Run: headless pygame with SDL's dummy video driver; simulated clock (each Clock.tick advances the game by its frame time, no real sleeping); random seed 0; keys injected as events and as key.get_pressed() state; no mouse input.
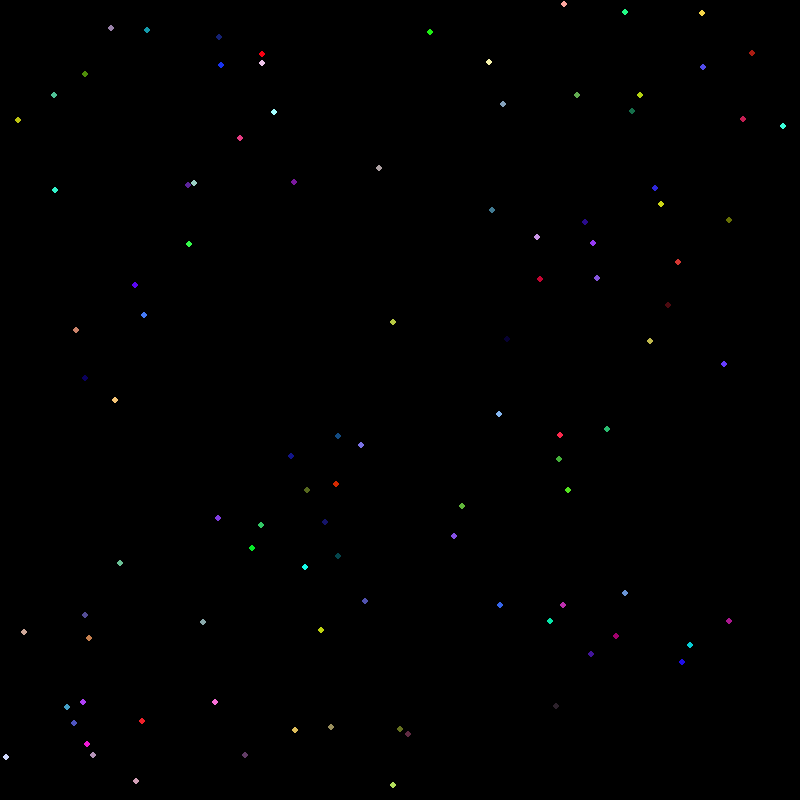
Frame 1 of 4 · flips 1–60 · no input
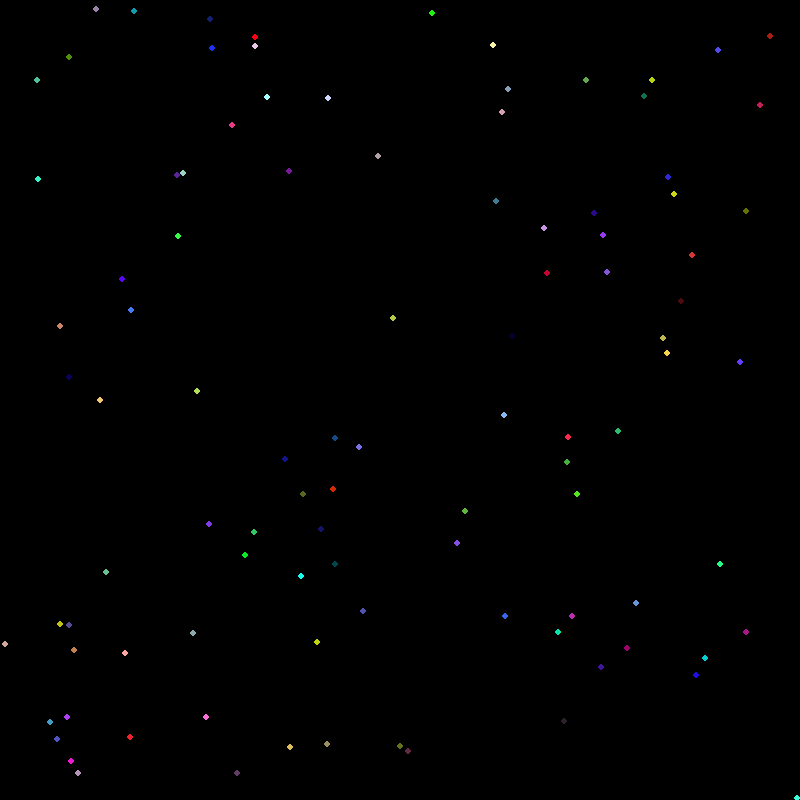
Frame 2 of 4 · flips 61–180 · tapped SPACE, RETURN · held RIGHT (→), D
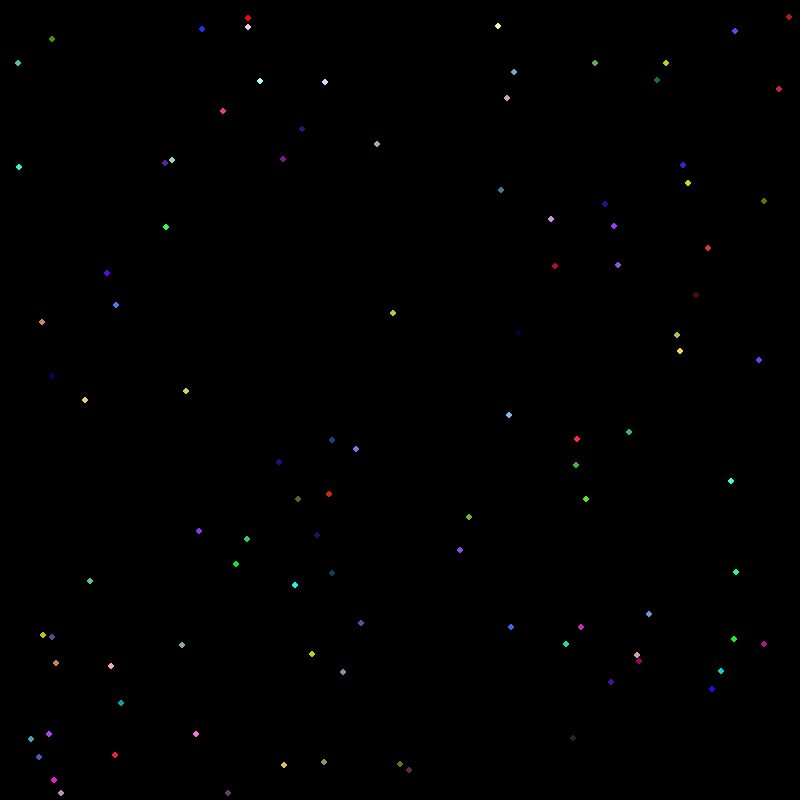
Frame 3 of 4 · flips 181–300 · held DOWN (↓), S
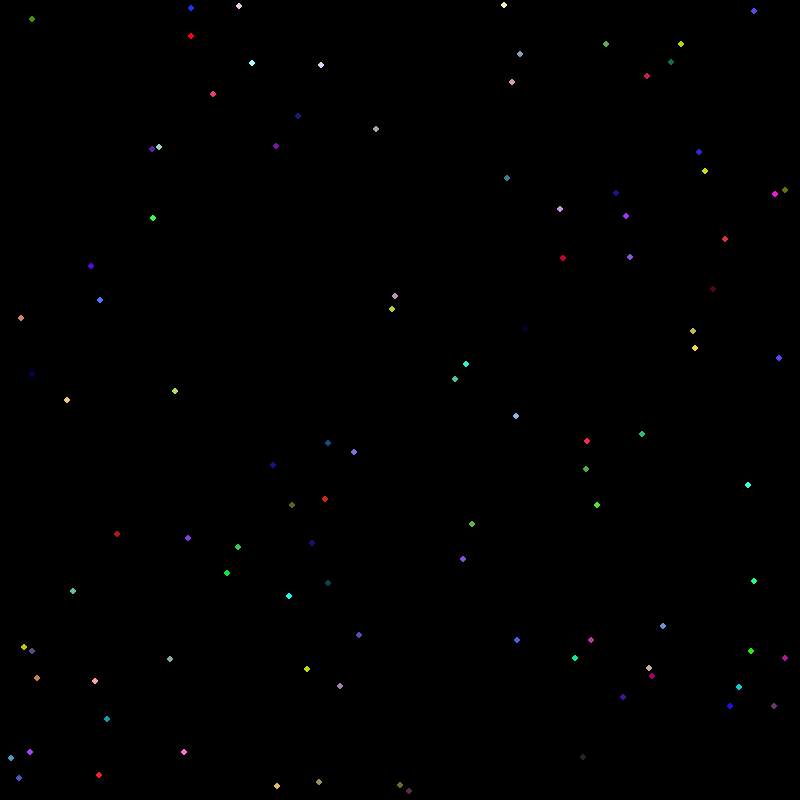
Frame 4 of 4 · flips 301–420 · held LEFT (←), A, UP (↑), W

The pygame program that drew these frames:

import pygame
import random

screen_width = screen_height = 800

pygame.init()
screen = pygame.display.set_mode((screen_width, screen_height))
done = False

number_of_stars = 100
speed = 0.1
stars = [] # К списку не нужны ключи и, в отличии от кортежа его можно изменять

def new_star() -> list:
    star = [random.randint(-screen_width // 2, screen_width // 2),
            random.randint(-screen_height // 2, screen_height // 2), 256, 10]
    return star

for i in range(0, number_of_stars):
    stars.append(new_star())

star_colors = [(random.randint(0, 255), random.randint(0, 255),
                random.randint(0, 255)) for _ in range(number_of_stars)] # создаёт список кортежей из трёх чисел в коллечестве number_of_stars
color_change_time = 1  # Частота изменения цвета в секундах
last_color_change = pygame.time.get_ticks() # Присваивается текущее время в миллисекундах с помощью `pygame.time.get_ticks()`

while not done:
    for event in pygame.event.get():
        if event.type == pygame.QUIT:
            done = True

    screen.fill((0, 0, 0))
    current_time = pygame.time.get_ticks()

    for i in range(0, number_of_stars):
        s = stars[i]

        # x = s[0]
        # y = s[1]
        x = s[0] * 256 / s[2]
        y = s[1] * 256 / s[2]
        s[2] -= speed

        if x < -screen_width / 2 or x > screen_width / 2 or y < -screen_height / 2 or y > screen_height / 2:
            s = new_star()

        if s[3] < 255:
            s[3] += 0.15

        if s[3] > 256:
            s[3] = 255

        stars[i] = s

        x = (s[0] * 256 / s[2]) + screen_width / 2
        y = (s[1] * 256 / s[2]) + screen_height / 2

        if current_time - last_color_change > color_change_time * 1000: # Это условие проверяет, прошло ли определенное количество времени (в миллисекундах) с момента последнего изменения цвета звезды. Если это условие выполняется, значит пришло время изменить цвет.
            star_colors[i] = (random.randint(0, 255), random.randint(0, 255), random.randint(0, 255)) # Здесь генерируется новый случайный цвет для звезды
            last_color_change = current_time # После изменения цвета обновляется значение `last_color_change` до текущего времени, чтобы запомнить время последнего изменения цвета.

        pygame.draw.circle(screen, star_colors[i], (x, y), 3)

    pygame.display.flip()
pygame.quit()
